Photos from the image-classification dataset "clean-dataset" in the GitHub repository Rosdex/vgg-transfer-learning. Its 2 classes are: disks, tires.

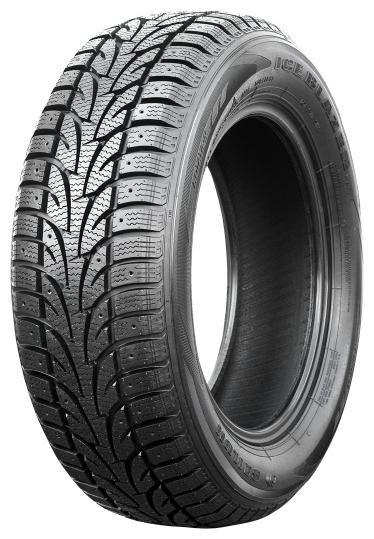
Label: tires

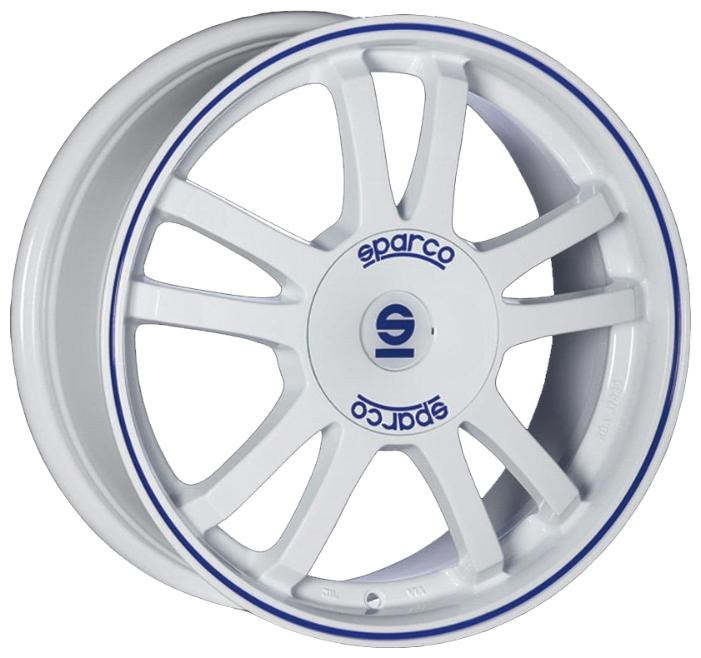
Label: disks

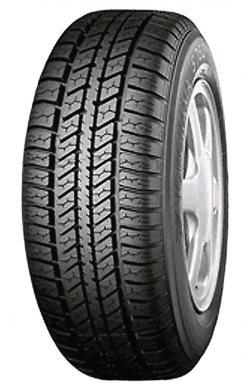
Label: tires

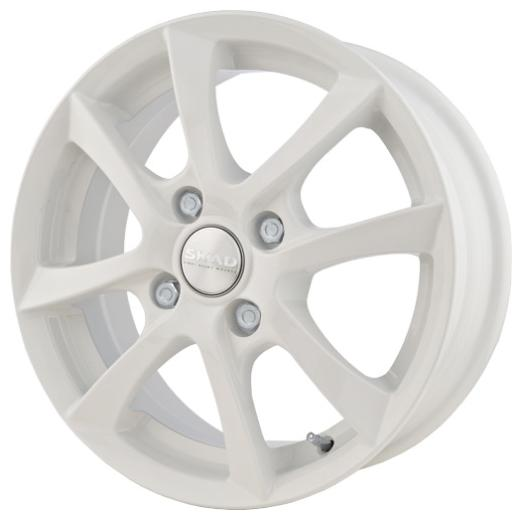
Label: disks

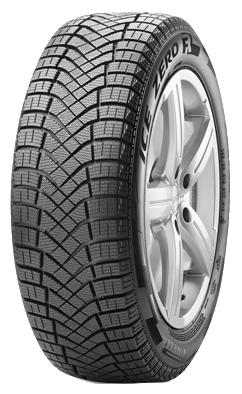
Label: tires

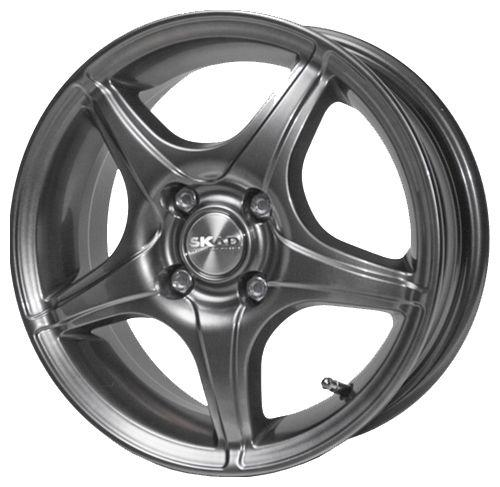
Label: disks
